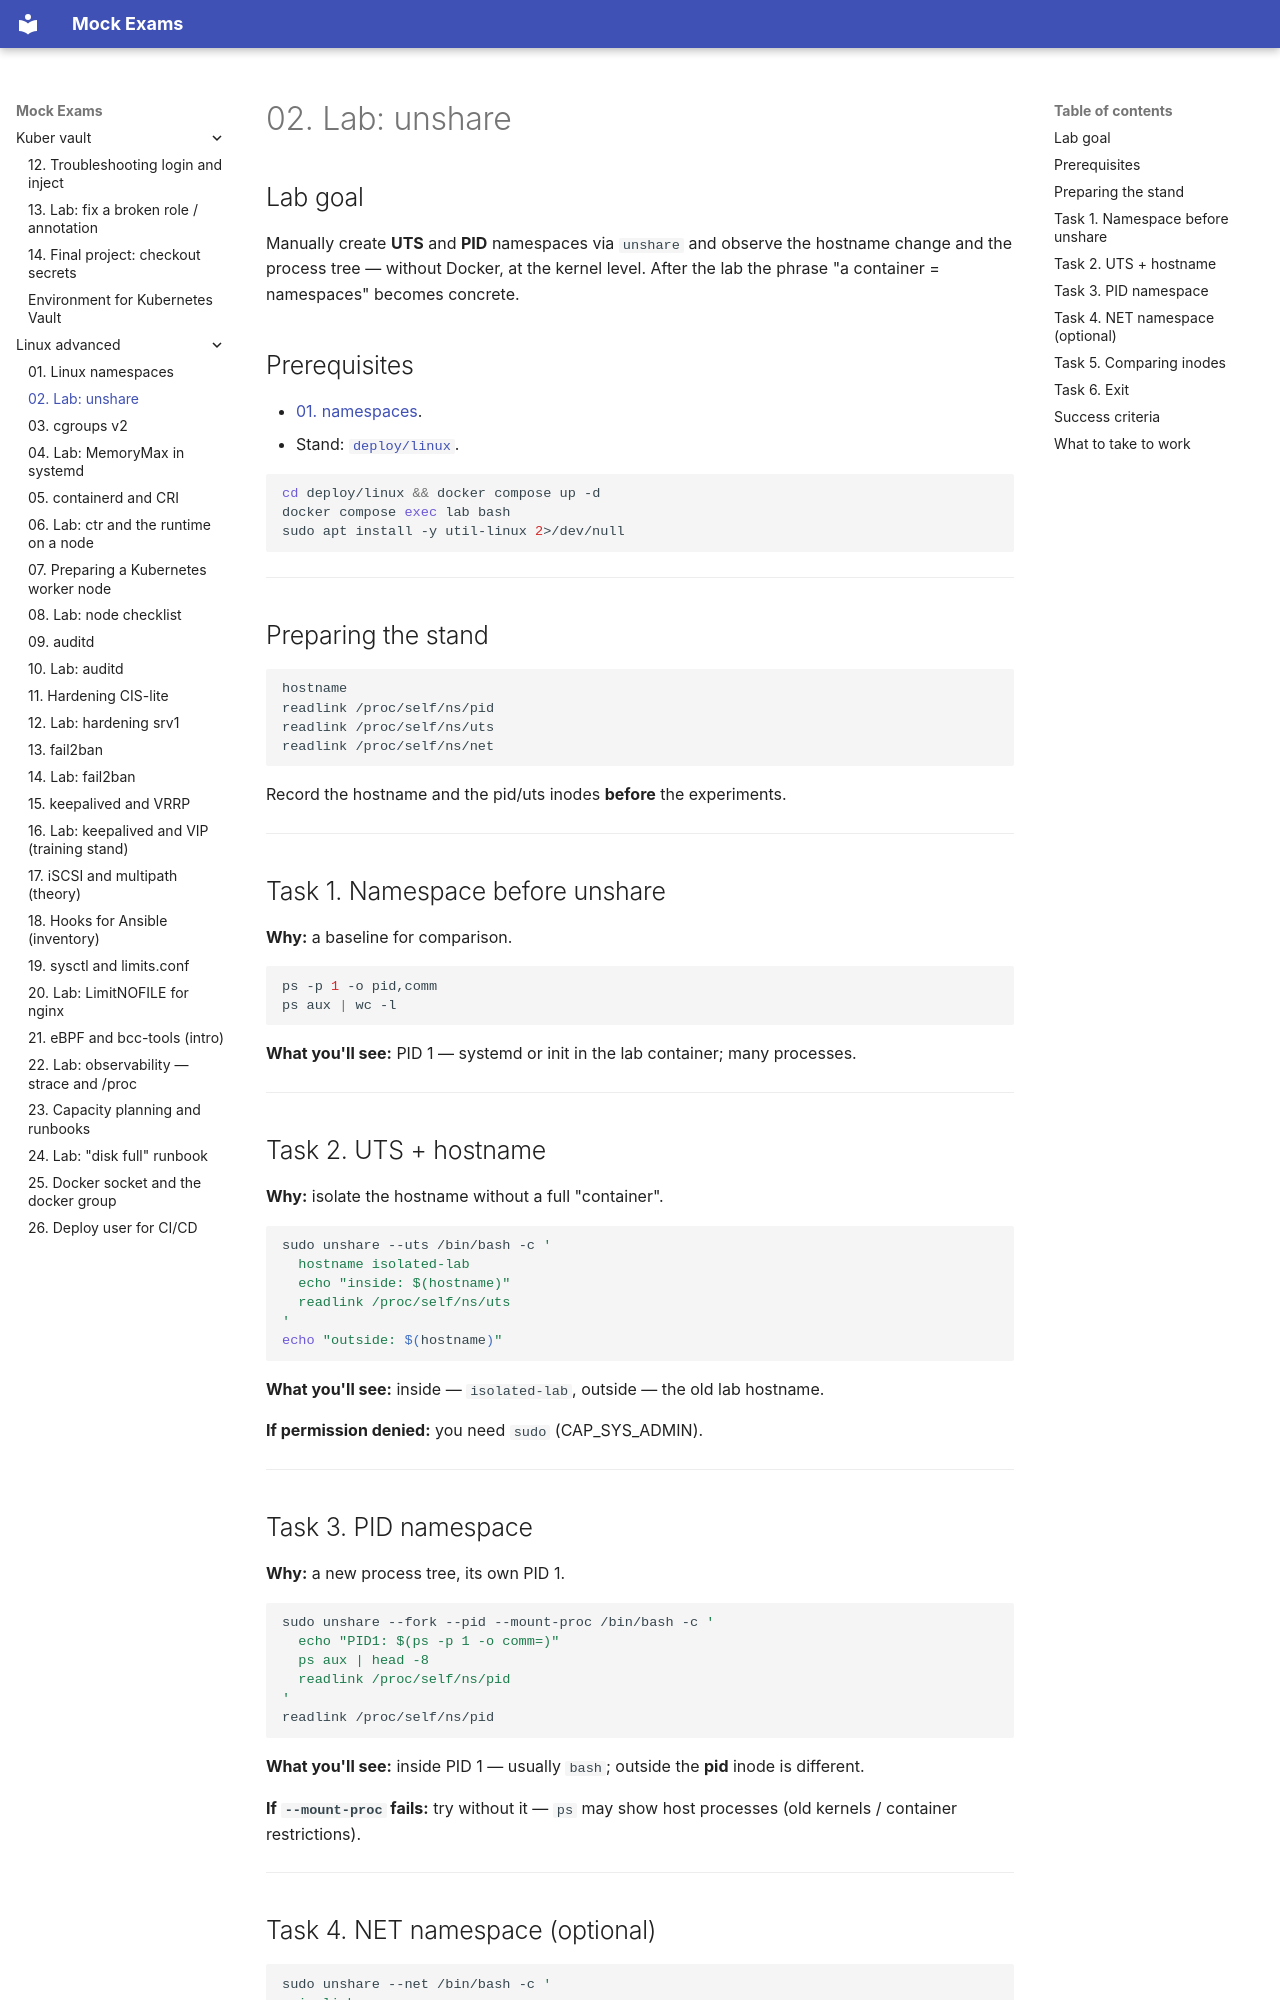

repository: FedorArbuzov/mock-exams · page: linux-advanced/02-lab-unshare/index.html · generator: mkdocs

# 02. Lab: unshare

## Lab goal

Manually create **UTS** and **PID** namespaces via `unshare` and observe the hostname change and the process tree — without Docker, at the kernel level. After the lab the phrase "a container = namespaces" becomes concrete.

## Prerequisites

- [01. namespaces](01-namespaces.md).
- Stand: [`deploy/linux`](../../deploy/linux/README.md).

```bash
cd deploy/linux && docker compose up -d
docker compose exec lab bash
sudo apt install -y util-linux 2>/dev/null
```

---

## Preparing the stand

```bash
hostname
readlink /proc/self/ns/pid
readlink /proc/self/ns/uts
readlink /proc/self/ns/net
```

Record the hostname and the pid/uts inodes **before** the experiments.

---

## Task 1. Namespace before unshare

**Why:** a baseline for comparison.

```bash
ps -p 1 -o pid,comm
ps aux | wc -l
```

**What you'll see:** PID 1 — systemd or init in the lab container; many processes.

---

## Task 2. UTS + hostname

**Why:** isolate the hostname without a full "container".

```bash
sudo unshare --uts /bin/bash -c '
  hostname isolated-lab
  echo "inside: $(hostname)"
  readlink /proc/self/ns/uts
'
echo "outside: $(hostname)"
```

**What you'll see:** inside — `isolated-lab`, outside — the old lab hostname.

**If permission denied:** you need `sudo` (CAP_SYS_ADMIN).

---
